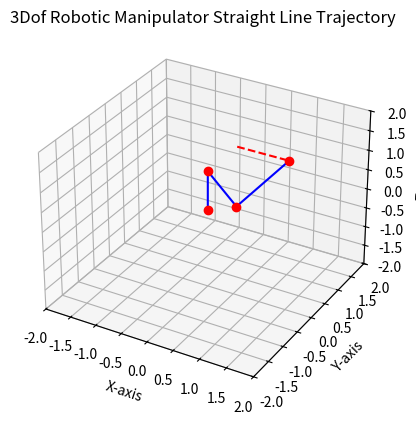

Recreate this plot in Python.
import matplotlib.pyplot as plt
import numpy as np
from math import sin, cos, atan2, sqrt, acos, pi

def ik(x, y, z, ax):
    a1 = 1
    a2 = 0.5
    a3 = 0.5

    # Calculate th1, th2, and th3 angles
    if x == 0:
        th1 = 0
    else:
        th1 = atan2(y, x)

    r1 = sqrt(x * x + y * y)
    r2 = z - a1
    ph2 = atan2(r2, r1)
    r3 = sqrt(r1 * r1 + r2 * r2)

    cos_angle1 = ((a3 * 2 - a2 * 2 - r3 ** 2) / (-2 * a2 * r3))
    cos_angle2 = ((r3 * 2 - a2 * 2 - a3 ** 2) / (-2 * a2 * a3))

    # keeping values between 1 and -1
    cos_angle1 = max(-1.0, min(1.0, cos_angle1))
    cos_angle2 = max(-1.0, min(1.0, cos_angle2))

    ph1 = acos(cos_angle1)
    th2 = ph2 - ph1
    ph3 = acos(cos_angle2)
    th3 = pi - ph3

        # Clear previous plot
    ax.cla()

    ax.plot([0, 0, a2 * cos(th1), x], [0, 0, a2 * sin(th1), y], [0, a1, a2 * sin(th2), z], 'b')
    ax.plot([0, 0, a2 * cos(th1), x], [0, 0, a2 * sin(th1), y], [0, a1, a2 * sin(th2), z], 'ro')

    x1 = np.linspace(0, 1, 100)
    z1 = 1
    y1 = np.ones_like(x1)
    ax.plot(x1, y1, z1, 'r--')

    ax.set_xlim([-2, 2])
    ax.set_ylim([-2, 2])
    ax.set_zlim([-2, 2])
    ax.set_title('3Dof Robotic Manipulator Straight Line Trajectory')
    ax.set_xlabel('X-axis')
    ax.set_ylabel('Y-axis')
    ax.set_zlabel('Z-axis')

    plt.draw()
    plt.pause(0.1)

    return

plt.ion()
fig = plt.figure()
ax = fig.add_subplot(111, projection='3d')

x2 = np.linspace(0, 1, 100)
frequency = 1
z2=1
for i in range(len(x2)):
    ik(x2[i], 1, z2, ax)

plt.ioff()
plt.show()
